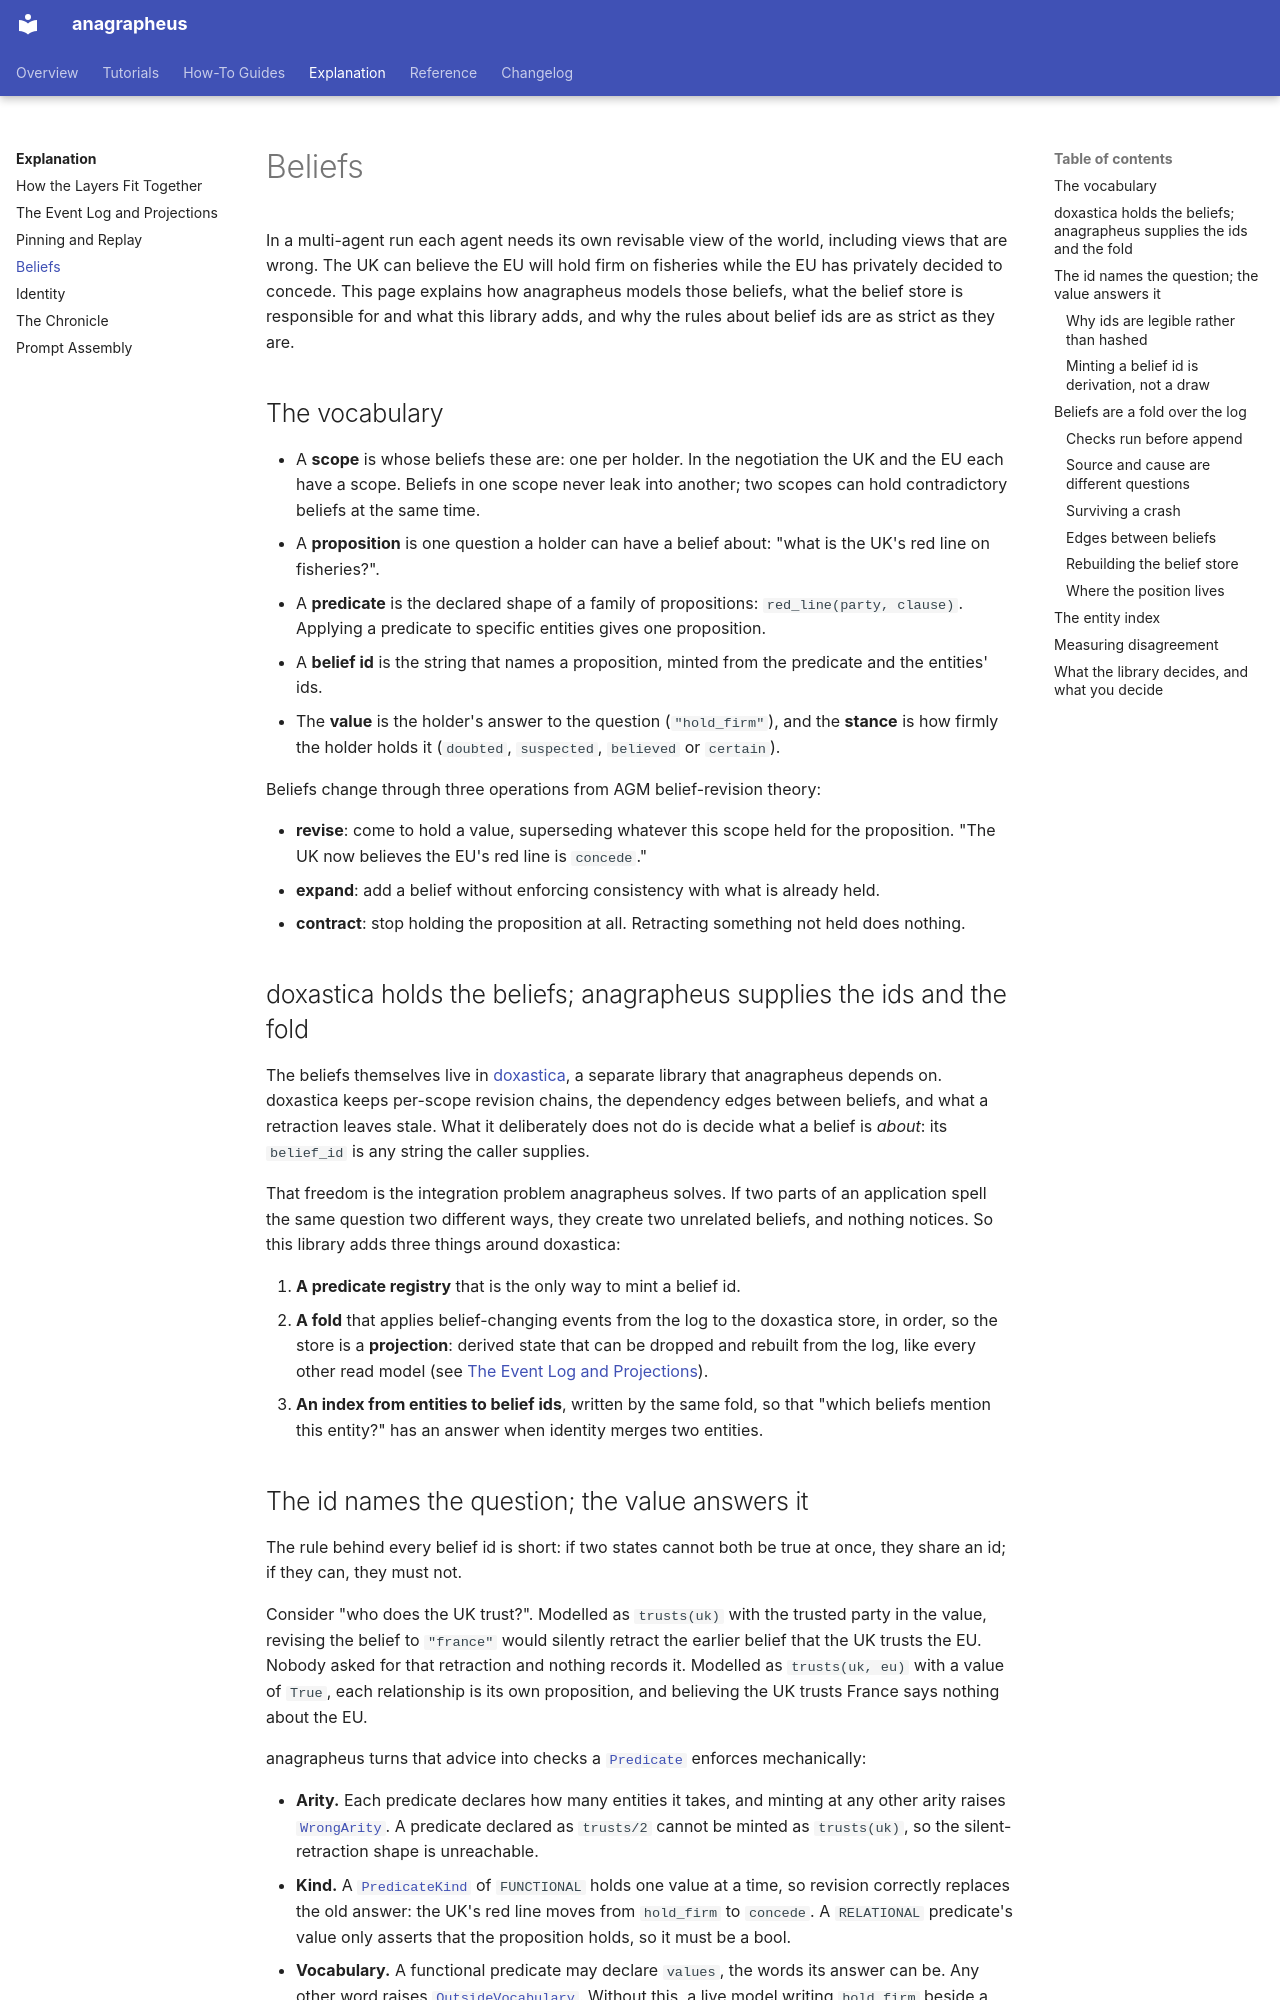

repository: anentropic/anagrapheus · page: explanation/beliefs/index.html · generator: mkdocs

---
title: Beliefs
description: How anagrapheus keeps per-holder beliefs as a fold over the log, why belief ids are minted from declared predicates, and how two holders' disagreement becomes measurable
---

# Beliefs

In a multi-agent run each agent needs its own revisable view of the world, including views that are wrong. The UK can believe the EU will hold firm on fisheries while the EU has privately decided to concede. This page explains how anagrapheus models those beliefs, what the belief store is responsible for and what this library adds, and why the rules about belief ids are as strict as they are.

## The vocabulary

- A **scope** is whose beliefs these are: one per holder. In the negotiation the UK and the EU each have a scope. Beliefs in one scope never leak into another; two scopes can hold contradictory beliefs at the same time.
- A **proposition** is one question a holder can have a belief about: "what is the UK's red line on fisheries?".
- A **predicate** is the declared shape of a family of propositions: `red_line(party, clause)`. Applying a predicate to specific entities gives one proposition.
- A **belief id** is the string that names a proposition, minted from the predicate and the entities' ids.
- The **value** is the holder's answer to the question (`"hold_firm"`), and the **stance** is how firmly the holder holds it (`doubted`, `suspected`, `believed` or `certain`).

Beliefs change through three operations from AGM belief-revision theory:

- **revise**: come to hold a value, superseding whatever this scope held for the proposition. "The UK now believes the EU's red line is `concede`."
- **expand**: add a belief without enforcing consistency with what is already held.
- **contract**: stop holding the proposition at all. Retracting something not held does nothing.

## doxastica holds the beliefs; anagrapheus supplies the ids and the fold

The beliefs themselves live in [doxastica](https://pypi.org/project/doxastica/), a separate library that anagrapheus depends on. doxastica keeps per-scope revision chains, the dependency edges between beliefs, and what a retraction leaves stale. What it deliberately does not do is decide what a belief is *about*: its `belief_id` is any string the caller supplies.

That freedom is the integration problem anagrapheus solves. If two parts of an application spell the same question two different ways, they create two unrelated beliefs, and nothing notices. So this library adds three things around doxastica:

1. **A predicate registry** that is the only way to mint a belief id.
2. **A fold** that applies belief-changing events from the log to the doxastica store, in order, so the store is a **projection**: derived state that can be dropped and rebuilt from the log, like every other read model (see [The Event Log and Projections](event-log-and-projections.md)).
3. **An index from entities to belief ids**, written by the same fold, so that "which beliefs mention this entity?" has an answer when identity merges two entities.
